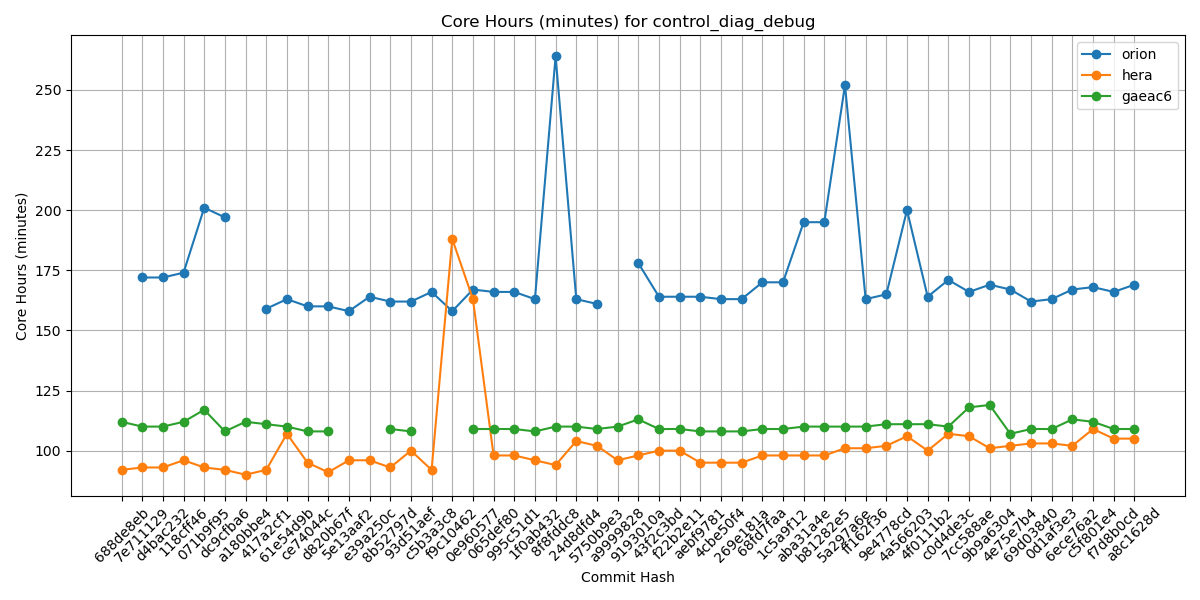

Values plotted in this chart, from the file beside it:
Hash, orion, hera, gaeac6
688de8eb, , 92, 112
7e711129, 172, 93, 110
d4bac232, 172, 93, 110
118cff46, 174, 96, 112
071b9f95, 201, 93, 117
dc9cfba6, 197, 92, 108
a180bbe4, , 90, 112
417a2cf1, 159, 92, 111
61e54d9b, 163, 107, 110
ce74044c, 160, 95, 108
d820b67f, 160, 91, 108
5e13aaf2, 158, 96, 
e39a250c, 164, 96, 
8b52797d, 162, 93, 109
93d51aef, 162, 100, 108
c5b3a3c8, 166, 92, 
f9c10462, 158, 188, 
0e960577, 167, 163, 109
065def80, 166, 98, 109
995c51d1, 166, 98, 109
1f0ab432, 163, 96, 108
8f8fddc8, 264, 94, 110
24d8dfd4, 163, 104, 110
5750b9e3, 161, 102, 109
a9999828, , 96, 110
9193010a, 178, 98, 113
43f2c3bd, 164, 100, 109
f22b2e11, 164, 100, 109
aebf9781, 164, 95, 108
4cbe50f4, 163, 95, 108
269e181a, 163, 95, 108
68fd7faa, 170, 98, 109
1c5a9f12, 170, 98, 109
aba31a4e, 195, 98, 110
b81282e5, 195, 98, 110
5a297a6e, 252, 101, 110
ff162f36, 163, 101, 110
9e4778cd, 165, 102, 111
4a566203, 200, 106, 111
4f0111b2, 164, 100, 111
c0d4de3c, 171, 107, 110
7cc588ae, 166, 106, 118
9b9a6304, 169, 101, 119
4e75e7b4, 167, 102, 107
69d03840, 162, 103, 109
0d1af3e3, 163, 103, 109
6ece76a2, 167, 102, 113
c5f801e4, 168, 109, 112
f7d8b0cd, 166, 105, 109
a8c1628d, 169, 105, 109
